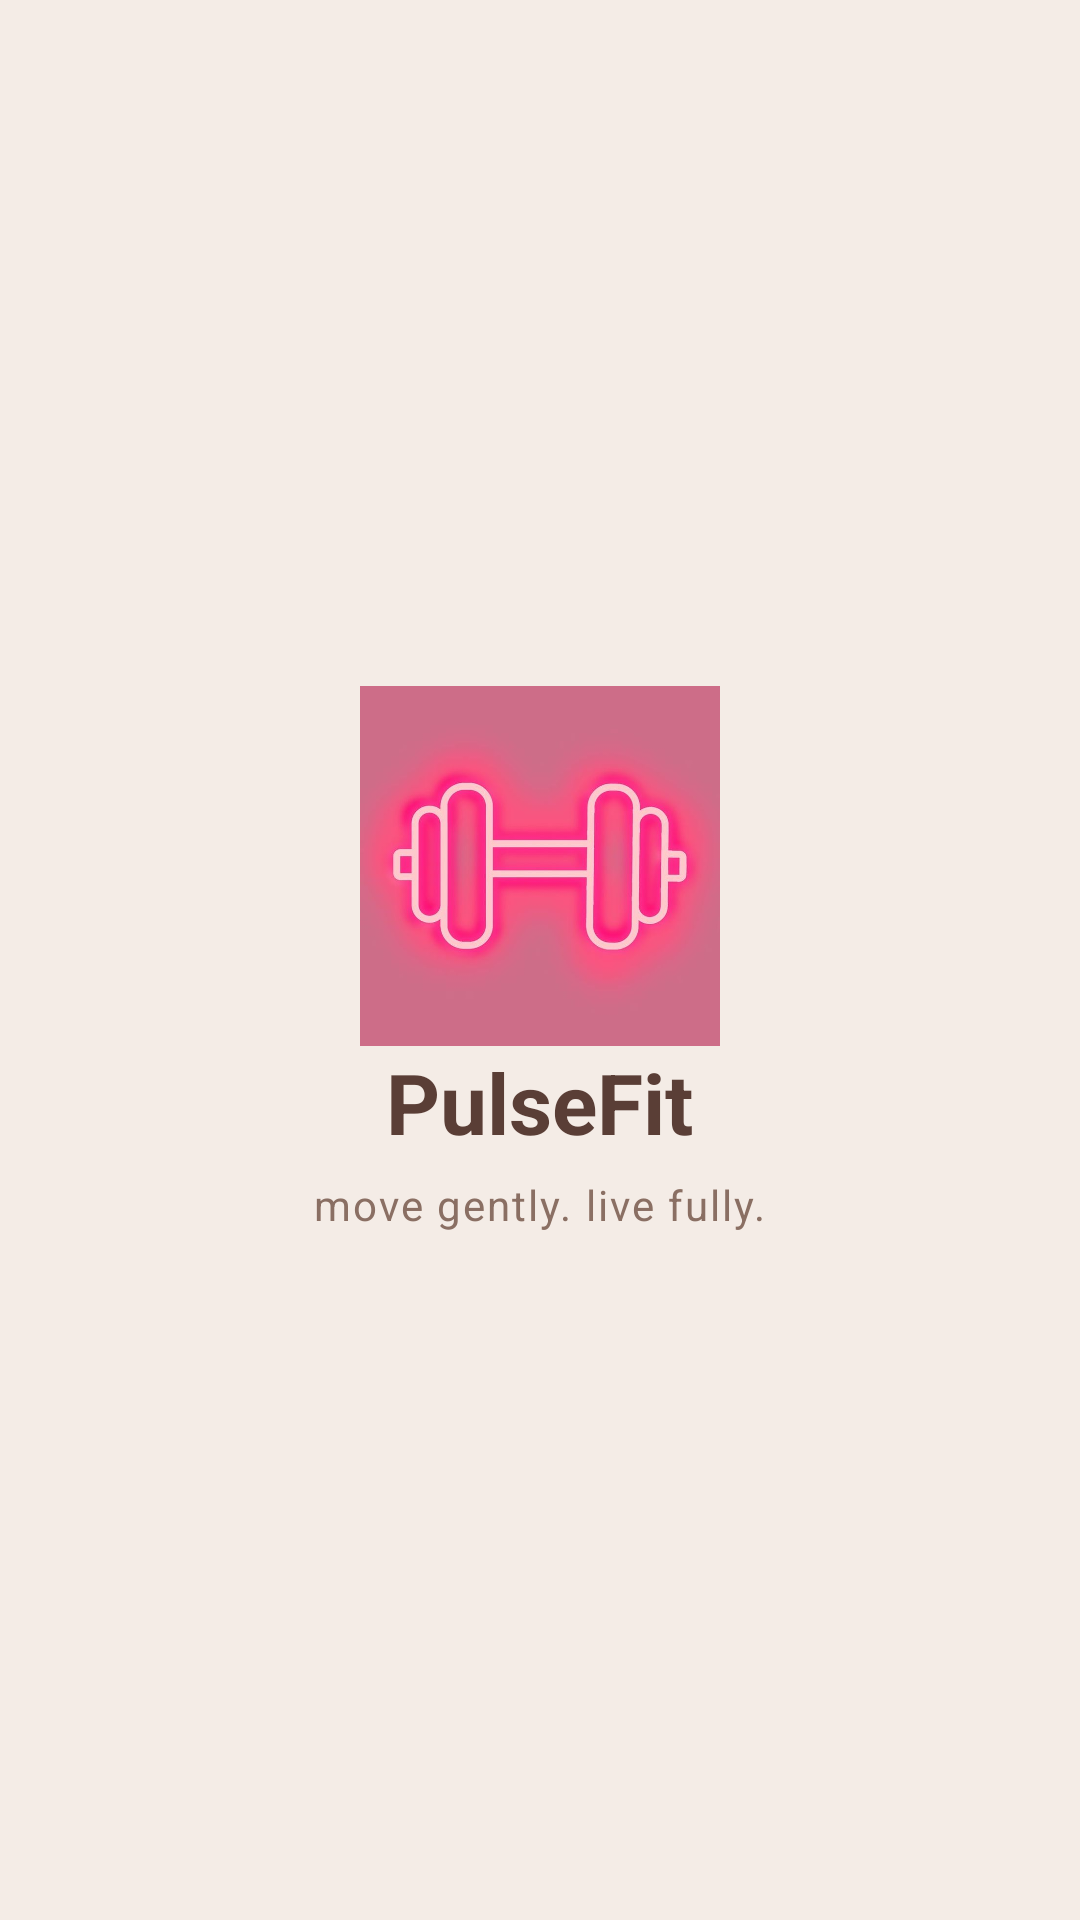

Android layout source for this screen:
<!-- AndroidManifest.xml: application theme Theme.PulseFit -->
<!-- res/layout/activity_splash.xml -->
<?xml version="1.0" encoding="utf-8"?>
<LinearLayout xmlns:android="http://schemas.android.com/apk/res/android"
    xmlns:app="http://schemas.android.com/apk/res-auto"
    android:background="@color/bg_main"
    android:orientation="vertical"
    android:gravity="center"
    android:layout_width="match_parent"
    android:layout_height="match_parent">

    
    <ImageView
        android:id="@+id/imgLogo"
        android:layout_width="120dp"
        android:layout_height="120dp"
        android:src="@drawable/logo_pulsefit"
        android:scaleType="fitCenter"
        android:contentDescription="PulseFit Logo" />

    
    <TextView
        android:text="PulseFit"
        android:textSize="28sp"
        android:textStyle="bold"
        android:textColor="@color/text_primary"
        android:layout_width="wrap_content"
        android:layout_height="wrap_content"/>

    
    <TextView
        android:layout_width="wrap_content"
        android:layout_height="wrap_content"
        android:layout_marginTop="6dp"
        android:letterSpacing="0.05"
        android:text="move gently. live fully."
        android:textColor="@color/text_secondary"
        android:textSize="14sp" />
</LinearLayout>
<!-- resources referenced by this layout -->
<resources>
  <color name="bg_main">#F4ECE6</color>
  <color name="text_primary">#5A3E36</color>
  <color name="text_secondary">#8A6F63</color>
  <!-- drawable logo_pulsefit: jpg bitmap (drawable, 25220 bytes) -->
  <style name="Theme.PulseFit" parent="Theme.Material3.Light.NoActionBar">
          <item name="android:windowBackground">@color/bg_main</item>
          <item name="colorPrimary">@color/accent</item>
          <item name="colorSecondary">@color/accent_soft</item>
  
          
          <item name="android:statusBarColor">@color/bg_main</item>
          <item name="android:navigationBarColor">@color/bg_main</item>
  
          
          <item name="android:colorControlHighlight">@color/accent_soft</item>
      </style>
  <color name="accent">#E6A6B2</color>
  <color name="accent_soft">#F1BCC7</color>
</resources>
